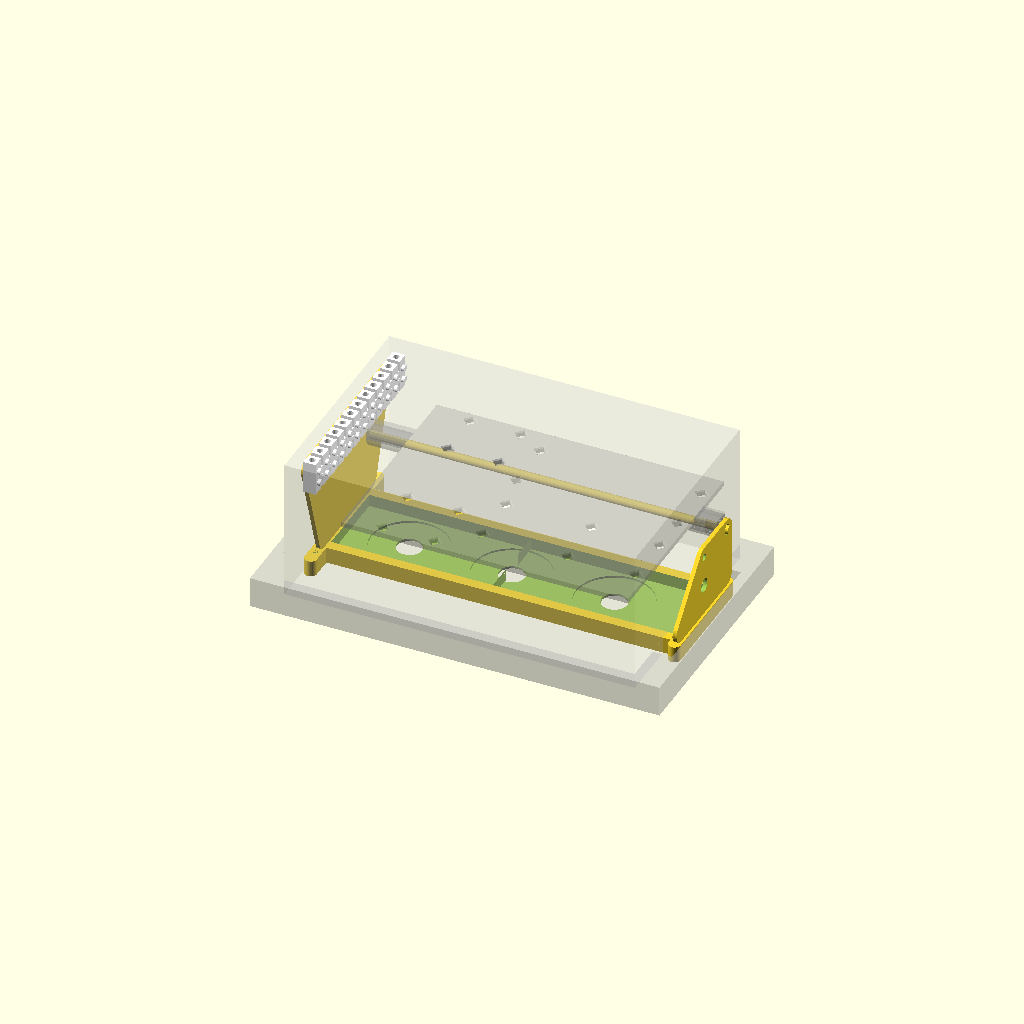
Cell 1 — every parameter at its default value.
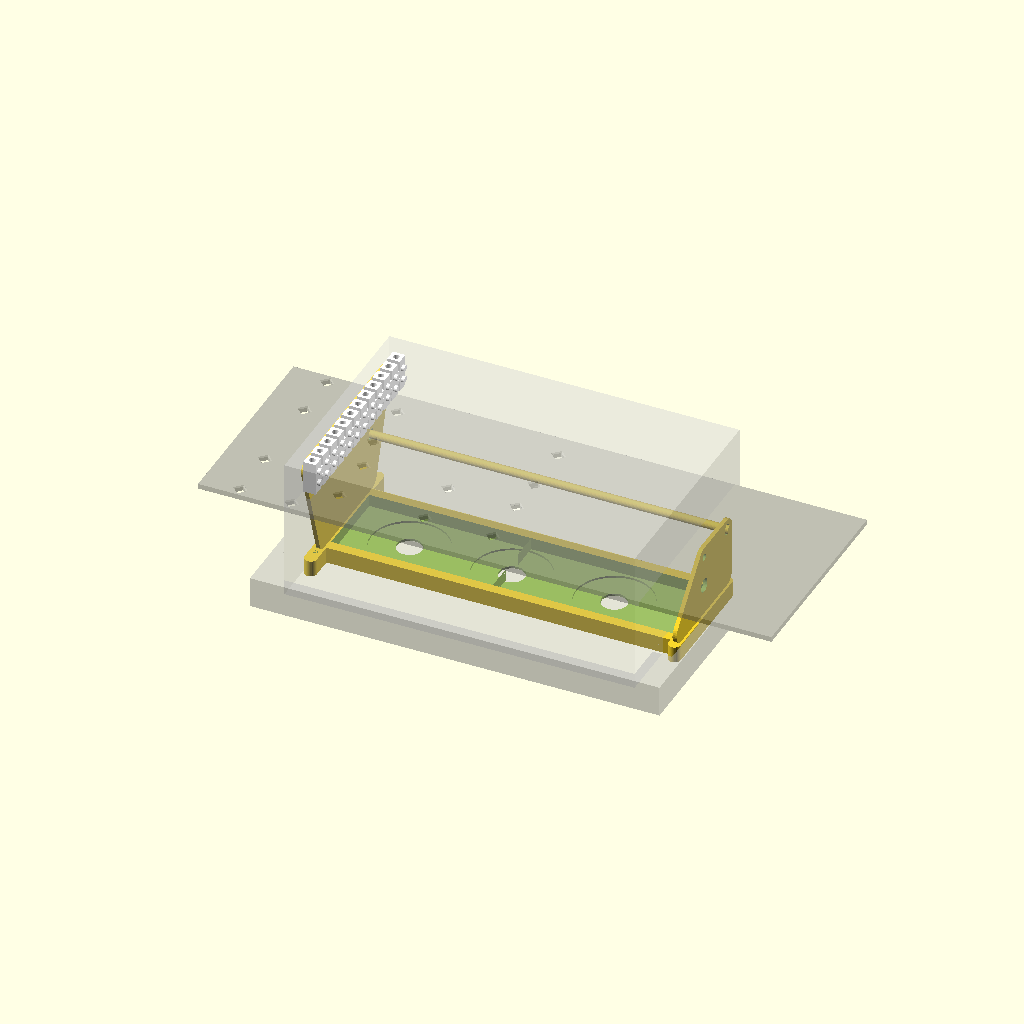
Cell 2: the same model with plat_width = 280.
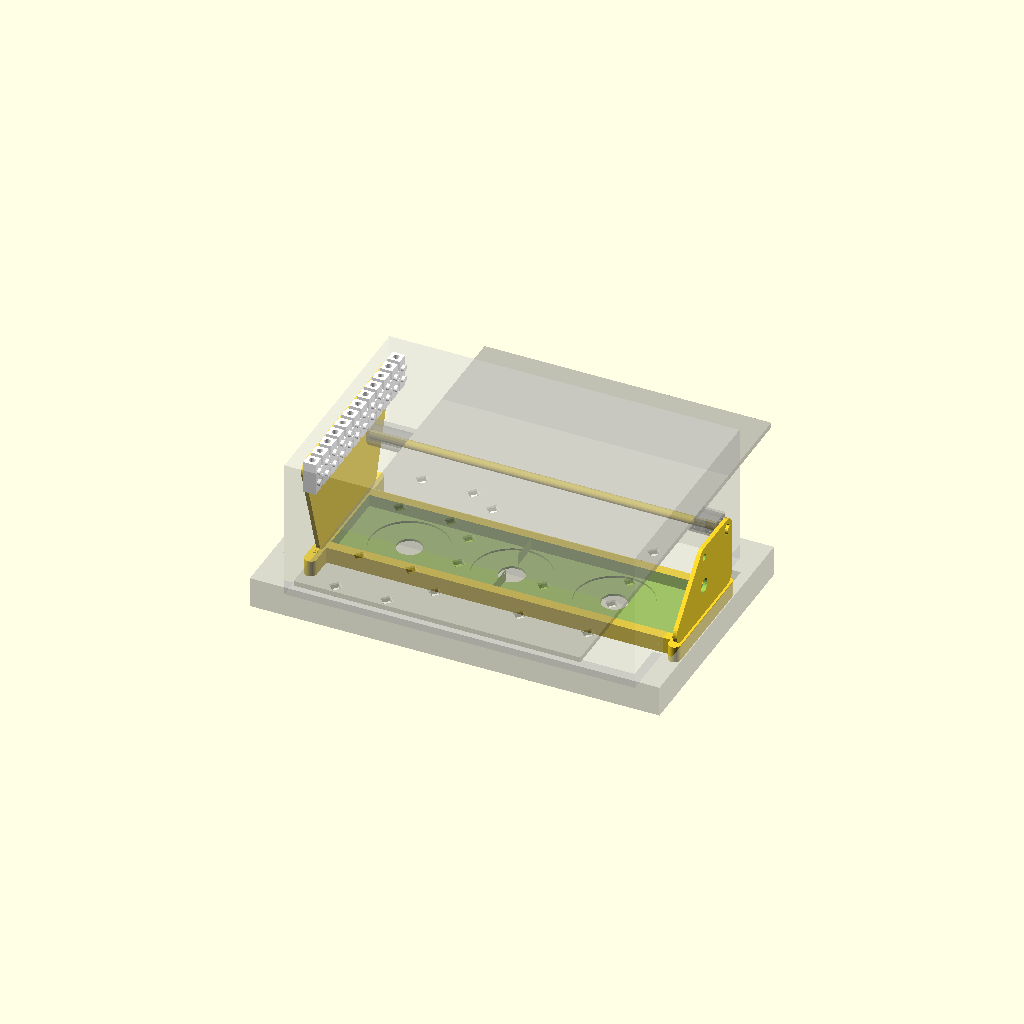
Cell 3: plat_length = 200 (everything else at default).
One fixed orthographic camera (rotation 55°, 0°, 25°; colour scheme Cornfield) for every cell.
OpenSCAD source file 3dprint-tracks/electronics-chassis/Chassis.scad:
/* 
    electronic modules chassis
    
*/

//variables for the chassis
plat_width=140;//mm
plat_length=100;//mm
plat_thickness=2.5;//mm
peg_pitch=25;//mm
rail_slot_vgap=1.5 + 0.3;//mm
rail_length=40;//mm
hinge_dia=10;//mm
hinge_hole_dia=5.3;//mm
hinge_y_offset=24;//mm
hinge_height = 25;//mm
antenna_wall_extent=89;//mm
antenna_wall_socket_length = 54;//mm
antenna_wall_socket_slot_length=48;//mm

connector_wall_extent=79;//mm
connector_wall_socket_length = 70;//mm
connector_wall_socket_slot_length=60;//mm

wall_socket_width=6;//mm
wall_socket_height = 8;//mm
wall_socket_slot_width=2.25;//mm
wall_socket_slot_depth=6;//mm

east_west_western_peg_holes=[
    [18.7, 4.3], //1
    [18.7, 30.0],//2    30 - 4.3 = 25.7 pitch, 22.1 board
    [18.7, 71.6],//3    71.6 - 30 = 41.6 pitch, 38.0 board
    [18.7, 95.2] //4    95.2 - 71.6 = 23.6 pitch, 20.0 board
];
north_south_southern_peg_holes=[
    [60.4, 18.7],   //5  
    [102, 18.7],    //6  102 - 60.4 = 41.6 pitch, 38.0 board
    [135.3, 18.7],  //7  135.3 - 102 = 33.3 pitch, 29.7 board
    [56.7, 62.5],   //8 
    [135.3, 62.5],  //9  135.3 - 56.7 = 78.6 pitch, 75.0 board
];


base_major_thickness = 2;//mm
base_minor_thickness = 1;//mm
outer_frame_width = 150;//mm
frame_width = outer_frame_width - (base_major_thickness/2);//mm
peg_length = 2.5;//mm
base_width = 50;//mm

wall_corner_dia = 10;//mm
wall_thickness = 2;//mm
wall_plug_depth = 6;//mm
wall_hinge_offset = 24;//mm

antenna_wall_north_base_width = 24;//mm
antenna_wall_south_base_width = 24;//mm
antenna_wall_north_top_width = 0;//mm
antenna_wall_south_top_width = 24;//mm
antenna_wall_height = 25;//mm

connector_wall_north_base_width = 25;//mm
connector_wall_south_base_width = 25;//mm
connector_wall_north_top_width = 40;//mm
connector_wall_south_top_width = 40;//mm
connector_wall_height = 47;//mm

toggle_hole_dia = 12.5;//mm
toggle_spacing = 50;//mm

antenna_hole_dia = 6.8;//mm
antenna_hole_offset = 15;//mm
led_hole_dia = 3.5;//mm
led_hole_offset = 30;

//variables for the assembled model
box_inner_width = 170;//mm
box_inner_length = 70;//mm
box_inner_depth = 55;//mm
term_block_num_terms = 12;
term_block_pitch = 8.2;//mm
term_block_hole_dia = 2.75;//mm
terminal_dim = 6;//mm
terminal_length = 16;//mm

//supplementary components
module lid() {
    difference() {
        cube([200, 120, 15], center=true);
        translate([0, 0, 5]) cube([190, 72, 10], center=true);
        translate([0, 0, 5]) cube([170, 110, 10], center=true);
    }
}
module box() {
    translate([0, 0, 69.6/2]) difference() {
        cube([199-28, 110, 69.6], center=true);
    }
}
module terminal(term_dim, term_length) {
    difference() {
        union() {
            //body
            cube([term_dim, term_length, term_dim], center=true);
            //screws
            translate([0, term_dim/2, term_dim/2]) cylinder(h=term_dim/2, d=term_dim/2, $fn=32, center=true);
            translate([0, -term_dim/2, term_dim/2]) cylinder(h=term_dim/2, d=term_dim/2, $fn=32, center=true);
        }
        //cable hole
        rotate([90, 0, 0]) cylinder(h=term_length*2, d=term_dim/2, $fn=32, center=true);

    }    
}
module bridge(term_width, term_length, hole_dia) {
    difference() {
        cube([term_width/2, term_width, term_width], center=true);
        //fixing hole
        rotate([0, 0, 90]) cylinder(h=term_length*2, d=hole_dia, $fn=32, center=true);
    }
}
module terminal_block(num_terms=12, pitch=8, term_dim=6, term_length=16, term_fix_hole_dia=2.75) {
    translate([-(pitch * num_terms/2) + pitch/2, 0, 0]) {
        for (t=[0:1:num_terms-1]) {
            translate([t * pitch, 0, 0]) terminal(term_dim, term_length);
        }
        for (t=[0:1:num_terms-2]) {
            translate([(pitch/2) + t * pitch, 0, 0]) bridge(term_dim, term_length, term_fix_hole_dia);
        }
    }
}
module spindle() {
    rotate([0, 90, 0]) cylinder(h=190, d=4, $fn=32, center=true);
}
//main components
module rail(slot_vgap, peg_length, peg_pitch, length) {
    rail_dim = 3 * slot_vgap;//rail | gap | rail
    difference() {
        cube([rail_dim, length, rail_dim], center=true);
        translate([0, 0, slot_vgap]) {
            rotate([90, 0, 0]) cylinder(h=length + 0.1, d=slot_vgap, $fn=32, center=true);
            translate([0, 0, slot_vgap/2]) cube([slot_vgap, length + 0.1, slot_vgap], center=true);
            //lead-in
            translate([0, -length/2, 0]) rotate([90, 0, 0]) cylinder(h=5, d1=slot_vgap, d2=slot_vgap*2, $fn=32, center=true);
            translate([0, length/2, 0]) rotate([90, 0, 0]) cylinder(h=5, d2=slot_vgap, d1=slot_vgap*2, $fn=32, center=true);
        }
        translate([0, 0, -slot_vgap]) {
            rotate([90, 0, 0]) cylinder(h=length + 0.1, d=slot_vgap, $fn=32, center=true);
            translate([0, 0, -slot_vgap/2]) cube([slot_vgap, length + 0.1, slot_vgap], center=true);
            //lead-in
            translate([0, -length/2, 0]) rotate([90, 0, 0]) cylinder(h=5, d1=slot_vgap, d2=slot_vgap*2, $fn=32, center=true);
            translate([0, length/2, 0]) rotate([90, 0, 0]) cylinder(h=5, d2=slot_vgap, d1=slot_vgap*2, $fn=32, center=true);
        }
    }
    //pegs
    translate([(rail_dim + peg_length)/2, peg_pitch/2, 0]) rotate([0, 90, 0]) cylinder(h=peg_length, d=rail_dim, $fn=4, center=true);
    translate([(rail_dim + peg_length)/2, -peg_pitch/2, 0]) rotate([0, 90, 0]) cylinder(h=peg_length, d=rail_dim, $fn=4, center=true);
}
module platform(
    width, 
    length, 
    thickness, 
    east_west_western_peg_holes, 
    north_south_southern_peg_holes, 
    peg_pitch, 
    slot_vgap, 
    rail_length, 
    hinge_dia, 
    hinge_hole_dia, 
    hinge_y_offset, 
    ant_extent, 
    conn_extent, 
    socket_width
    ) {
    rail_dim = 3 * slot_vgap;//rail | gap | rail
    rail_dim_clearance = rail_dim + 0.325;
    peg_hole_dia = rail_dim_clearance;
    
    difference() {
        union() {
            //platform
            cube([width, length, thickness], center=true);
            //antenna hinge
            translate([-ant_extent/2, hinge_y_offset, -(hinge_hole_dia + thickness)/2]) rotate([0, 90, 0]) cylinder(h=ant_extent + (socket_width/2), d=hinge_dia, $fn=32, center=true);
            translate([-ant_extent/2, hinge_y_offset, -thickness]) cube([ant_extent + (socket_width/2), hinge_dia, thickness], center=true);
            translate([-width/2, hinge_y_offset - (hinge_dia/2), -thickness/2])  mirror([1,0,0]) cube([ant_extent + (socket_width/4) - (width/2), hinge_dia, thickness], center=false);
            //connector hinge
            translate([conn_extent/2, hinge_y_offset, -(hinge_hole_dia + thickness)/2]) rotate([0, 90, 0]) cylinder(h=conn_extent + (socket_width/2), d=hinge_dia, $fn=32, center=true);
            translate([conn_extent/2, hinge_y_offset, -thickness]) cube([conn_extent + (socket_width/2), hinge_dia, thickness + (hinge_hole_dia/2)], center=true);
            translate([width/2, hinge_y_offset - (hinge_dia/2), -thickness/2]) cube([conn_extent + (socket_width/4) - (width/2), hinge_dia, thickness], center=false);
        }
        //hinge holes
        translate([width/2, hinge_y_offset, -(hinge_hole_dia + thickness)/2]) rotate([0, 90, 0]) cylinder(h=width/4, d=hinge_hole_dia, $fn=32, center=true);
        translate([-conn_extent, hinge_y_offset, -(hinge_hole_dia + thickness)/2]) rotate([0, 90, 0]) cylinder(h=width/4, d=hinge_hole_dia, $fn=32, center=true);
        //peg holes
        translate([-width/2, -length/2,0]) {
            //east-west peg holes
            for (p = [ 0 : len(east_west_western_peg_holes) - 1 ]) 
            {
                west_pt=east_west_western_peg_holes[p];
                translate(west_pt) {
                    //hole
                    cylinder(h=thickness+0.1, d=peg_hole_dia, $fn=4, center=true);
                    //lead-in
                    translate([0, 0, thickness/2]) cylinder(h=thickness/2, d1=peg_hole_dia, d2=peg_hole_dia * 1.5, $fn=4, center=true);
                    //hole
                    translate([peg_pitch, 0, 0]) cylinder(h=thickness+0.1, d=peg_hole_dia, $fn=4, center=true);
                    //lead-in
                    translate([peg_pitch, 0, thickness/2]) cylinder(h=thickness/2, d1=peg_hole_dia, d2=peg_hole_dia * 1.5, $fn=4, center=true);
                    *translate([peg_pitch/2, 0, (thickness - 0.5 + 0.1)/2]) cube([rail_length + 0.5, rail_dim, 0.5], center=true);
                    *translate([peg_pitch/2, rail_dim, (thickness - rail_sink + 0.1)/2]) text(str(p + 1), size=10, halign="center", valign="bottom");
                }
            }
            //north-south peg holes
            for (q = [ 0 : len(north_south_southern_peg_holes) - 1 ]) 
            {
                south_pt=north_south_southern_peg_holes[q];
                translate(south_pt) {
                    //hole
                    cylinder(h=thickness+0.1, d=peg_hole_dia, $fn=4, center=true);
                    //lead-in
                    translate([0, 0, thickness/2]) cylinder(h=thickness/2, d1=peg_hole_dia, d2=peg_hole_dia * 1.5, $fn=4, center=true);
                    //hole
                    translate([0, peg_pitch, 0]) cylinder(h=thickness+0.1, d=peg_hole_dia, $fn=4, center=true);
                    //lead-in
                    translate([0, peg_pitch, thickness/2]) cylinder(h=thickness/2, d1=peg_hole_dia, d2=peg_hole_dia * 1.5, $fn=4, center=true);
                    *translate([0, peg_pitch/2, (thickness - 0.5 + 0.1)/2]) cube([rail_dim, rail_length + 0.5, 0.5], center=true);
                    *translate([rail_dim, peg_pitch/2, (thickness - rail_sink + 0.1)/2]) text(str(len(east_west_eastern_peg_holes) + q + 1), size=10, halign="center", valign="center");
                }
            }
        }
    }
}
module wall(
    north_base_width, 
    south_base_width,
    north_top_width, 
    south_top_width, 
    height, 
    corner_dia,
    thickness, 
    plug_depth,
    hinge_height,
    hinge_offset
) {
    width = north_base_width + south_base_width;
    translate([0, corner_dia/2, 0]) {
        difference() {
            hull() {
                //north base
                translate([north_base_width, 0, 0]) cylinder(h=thickness, d=corner_dia, $fn=32, center=true);
                //south base
                translate([-south_base_width, 0, 0]) cylinder(h=thickness, d=corner_dia, $fn=32, center=true);
                //north top
                translate([north_top_width, height, 0]) cylinder(h=thickness, d=corner_dia, $fn=32, center=true);
                //south top
                translate([-south_top_width, height, 0]) cylinder(h=thickness, d=corner_dia, $fn=32, center=true);
            }
            //hinge hole
            translate([-hinge_offset, hinge_height, 0]) cylinder(h=thickness*2, d=5.3, $fn=32, center=true);
        }
   }
    //overlapping plug
    translate([(width/2)-south_base_width, 0, thickness/2]) cube([width, plug_depth*2, thickness], center=true);
}
module antenna_wall(
    north_base_width,
    south_base_width,
    north_top_width,
    south_top_width,
    height,
    corner_dia, 
    thickness,
    plug_depth,
    hinge_height,
    hinge_offset
) {
    difference() {
        wall(
            north_base_width, 
            south_base_width,
            north_top_width, 
            south_top_width, 
            height,
            corner_dia,
            thickness, 
            plug_depth,
            hinge_height,
            hinge_offset
        );
        //led hole
        translate([0, led_hole_offset, 0]) cylinder(h=thickness*2, d=led_hole_dia, $fn=32, center=true);
        //antenna hole
        translate([0, antenna_hole_offset, 0]) cylinder(h=thickness*2, d=antenna_hole_dia, $fn=32, center=true);
    }
}
module holes(term_dim) {
    //centered terminal block peg holes
    cylinder(h=term_dim, d1=term_block_hole_dia, d2=term_block_hole_dia-0.5, $fn=64, center=true);
    for (t=[0:1:(term_block_num_terms-2)/2]) {
            translate([t * term_block_pitch, 0, 0]) cylinder(h=term_dim, d=term_block_hole_dia, $fn=64, center=true);
            translate([-(t * term_block_pitch), 0, 0]) cylinder(h=term_dim, d=term_block_hole_dia, $fn=64, center=true);
    }
}
module connector_wall(
    north_base_width=32,
    south_base_width=32,
    north_top_width=32,
    south_top_width=32,
    height=25,
    corner_dia=10, 
    thickness=2,
    plug_depth=6,
    hinge_height=25,
    hinge_offset=32
) {
    difference() {
        wall(
            north_base_width, 
            south_base_width,
            north_top_width, 
            south_top_width, 
            height, 
            corner_dia,
            thickness, 
            plug_depth,
            hinge_height,
            hinge_offset
        );
        translate([0, height + corner_dia/2, 0]) holes(terminal_dim);
    }
}
module socket(
    width, 
    length, 
    height, 
    slot_width, 
    slot_length, 
    slot_depth
) {
    difference() {
        hull() {
            translate([0, -length/2, 0]) cylinder(h=height, d=width, $fn=32, center=true);
            translate([0, length/2, 0]) cylinder(h=height, d=width, $fn=32, center=true);
        }
        translate([0, 0, (height - slot_depth + 0.01)/2]) {
            hull() {
                translate([0, -slot_length/2, 0]) cylinder(h=slot_depth, d=slot_width, $fn=32, center=true);
                translate([0, slot_length/2, 0]) cylinder(h=slot_depth, d=slot_width, $fn=32, center=true);
            }
        }
    }
}
module base(ant_extent, conn_extent, base_width, socket_height, socket_width, hinge_height, major_thickness, minor_thickness) {
    difference() {
        union() {
            //antenna
            translate([ant_extent/2, 0, socket_height/2]) cube([ant_extent, base_width, socket_height], center=true);
            //connector
            translate([-conn_extent/2, 0, socket_height/2]) cube([conn_extent, base_width, socket_height], center=true);
            //sockets
            translate([ant_extent + (socket_width/2), 0, socket_height/2]) socket(
                wall_socket_width, 
                antenna_wall_socket_length, 
                wall_socket_height, 
                wall_socket_slot_width, 
                antenna_wall_socket_slot_length, 
                wall_socket_slot_depth
            );
            translate([-(conn_extent + (socket_width/2)), 0, socket_height/2]) socket(
                wall_socket_width, 
                connector_wall_socket_length, 
                wall_socket_height, 
                wall_socket_slot_width, 
                connector_wall_socket_slot_length, 
                wall_socket_slot_depth
            );
        }
        //cutouts
        translate([ant_extent/2, 0, (socket_height + 2.1)/2]) cube([ant_extent, base_width - 10, socket_height - 2], center=true);
        translate([-conn_extent/2, 0, (socket_height + 2.1)/2]) cube([conn_extent, base_width - 10, socket_height - 2], center=true);
        //toggle switches
        cylinder(h=major_thickness*9, d=toggle_hole_dia, $fn=32, center=true);
        translate([toggle_spacing, 0, 0]) cylinder(h=major_thickness*9, d=toggle_hole_dia, $fn=32, center=true);
        translate([-toggle_spacing, 0, 0]) cylinder(h=major_thickness*9, d=toggle_hole_dia, $fn=32, center=true);
        //toggle recesses
        translate([0, 0, (3*major_thickness/4)+0.1]) cylinder(h=major_thickness/2, d=toggle_hole_dia*3, $fn=32, center=true);
        translate([toggle_spacing, 0, (3*major_thickness/4)+0.1]) cylinder(h=major_thickness/2, d=toggle_hole_dia*3, $fn=32, center=true);
        translate([-toggle_spacing, 0, (3*major_thickness/4)+0.1]) cylinder(h=major_thickness/2, d=toggle_hole_dia*3, $fn=32, center=true);
    }
}
module assembly() {
    //antenna wall
    translate([antenna_wall_extent + wall_thickness + (wall_socket_width/2) - (wall_socket_slot_width/2), 0, wall_socket_height]) rotate([90, 0, 270]) antenna_wall(
        antenna_wall_north_base_width,
        antenna_wall_south_base_width,
        antenna_wall_north_top_width,
        antenna_wall_south_top_width,
        antenna_wall_height,
        wall_corner_dia, 
        wall_thickness,
        wall_plug_depth,
        hinge_height,
        wall_hinge_offset
    );
    //connector wall
    translate([-(connector_wall_extent + wall_thickness), 0, wall_socket_height]) rotate([90, 0, 270]) connector_wall(
        connector_wall_north_base_width,
        connector_wall_south_base_width,
        connector_wall_north_top_width,
        connector_wall_south_top_width,
        connector_wall_height,
        wall_corner_dia, 
        wall_thickness,
        wall_plug_depth,
        hinge_height,
        wall_hinge_offset        
    );
    base(
        antenna_wall_extent, 
        connector_wall_extent, 
        base_width, 
        wall_socket_height, 
        wall_socket_width, 
        hinge_height,
        base_major_thickness,
        base_minor_thickness
    );
    color("white") translate([-(connector_wall_extent - wall_thickness), 0, connector_wall_height + (wall_corner_dia/2) + wall_socket_height]) rotate([90, 0, 90]) terminal_block(); 
    translate([0, 24, hinge_height + wall_socket_height + 5]) spindle();
    color("grey", alpha=0.5) translate([10, 0, hinge_height + wall_socket_height + 9]) platform(
        plat_width, 
        plat_length, 
        plat_thickness, 
        east_west_western_peg_holes,
        north_south_southern_peg_holes, 
        peg_pitch, 
        rail_slot_vgap, 
        rail_length, 
        hinge_dia, 
        hinge_hole_dia, 
        hinge_y_offset, 
        antenna_wall_extent, 
        connector_wall_extent, 
        wall_socket_width
    );
    %lid();
    color("white", alpha=0.25) box();
    
    //toggle switches
    translate([0, 0, 16]) cube([25, 35, 32], center=true);
    
}
//complete assembly - uncomment only for visualisation
assembly();

//print configurations - uncomment to generate print files
//walls - print together using support touching buildplate
*antenna_wall(
    antenna_wall_north_base_width,
    antenna_wall_south_base_width,
    antenna_wall_north_top_width,
    antenna_wall_south_top_width,
    antenna_wall_height,
    wall_corner_dia, 
    wall_thickness,
    wall_plug_depth,
    hinge_height,
    wall_hinge_offset
);
*translate([0, -14, 0]) mirror([0, 1, 0]) {
    connector_wall(
        connector_wall_north_base_width,
        connector_wall_south_base_width,
        connector_wall_north_top_width,
        connector_wall_south_top_width,
        connector_wall_height,
        wall_corner_dia, 
        wall_thickness,
        wall_plug_depth,
        hinge_height,
        wall_hinge_offset        
    );
}
//base
*base(
    antenna_wall_extent, 
    connector_wall_extent, 
    base_width, 
    wall_socket_height, 
    wall_socket_width, 
    hinge_height,
    base_major_thickness,
    base_minor_thickness
);

//rail - print in this orientation, no support - 9off
*rail(rail_slot_vgap, peg_length, peg_pitch, rail_length);

//platform - print upside down to avoid support
*rotate([180, 0, 0]) {
    platform(
        plat_width, 
        plat_length, 
        plat_thickness, 
        east_west_western_peg_holes,
        north_south_southern_peg_holes, 
        peg_pitch, 
        rail_slot_vgap, 
        rail_length, 
        hinge_dia, 
        hinge_hole_dia, 
        hinge_y_offset, 
        antenna_wall_extent, 
        connector_wall_extent, 
        wall_socket_width
    );
}
Parameter table extracted from the source (name, type, default, range or options):
plat_width: number, default 140
plat_length: number, default 100
plat_thickness: number, default 2.5
peg_pitch: number, default 25
rail_length: number, default 40
hinge_dia: number, default 10
hinge_hole_dia: number, default 5.3
hinge_y_offset: number, default 24
hinge_height: number, default 25
antenna_wall_extent: number, default 89
antenna_wall_socket_length: number, default 54
antenna_wall_socket_slot_length: number, default 48
connector_wall_extent: number, default 79
connector_wall_socket_length: number, default 70
connector_wall_socket_slot_length: number, default 60
wall_socket_width: number, default 6
wall_socket_height: number, default 8
wall_socket_slot_width: number, default 2.25
wall_socket_slot_depth: number, default 6
base_major_thickness: number, default 2
base_minor_thickness: number, default 1
outer_frame_width: number, default 150
peg_length: number, default 2.5
base_width: number, default 50
wall_corner_dia: number, default 10
wall_thickness: number, default 2
wall_plug_depth: number, default 6
wall_hinge_offset: number, default 24
antenna_wall_north_base_width: number, default 24
antenna_wall_south_base_width: number, default 24
antenna_wall_north_top_width: number, default 0
antenna_wall_south_top_width: number, default 24
antenna_wall_height: number, default 25
connector_wall_north_base_width: number, default 25
connector_wall_south_base_width: number, default 25
connector_wall_north_top_width: number, default 40
connector_wall_south_top_width: number, default 40
connector_wall_height: number, default 47
toggle_hole_dia: number, default 12.5
toggle_spacing: number, default 50
antenna_hole_dia: number, default 6.8
antenna_hole_offset: number, default 15
led_hole_dia: number, default 3.5
led_hole_offset: number, default 30
box_inner_width: number, default 170
box_inner_length: number, default 70
box_inner_depth: number, default 55
term_block_num_terms: number, default 12
term_block_pitch: number, default 8.2
term_block_hole_dia: number, default 2.75
terminal_dim: number, default 6
terminal_length: number, default 16
